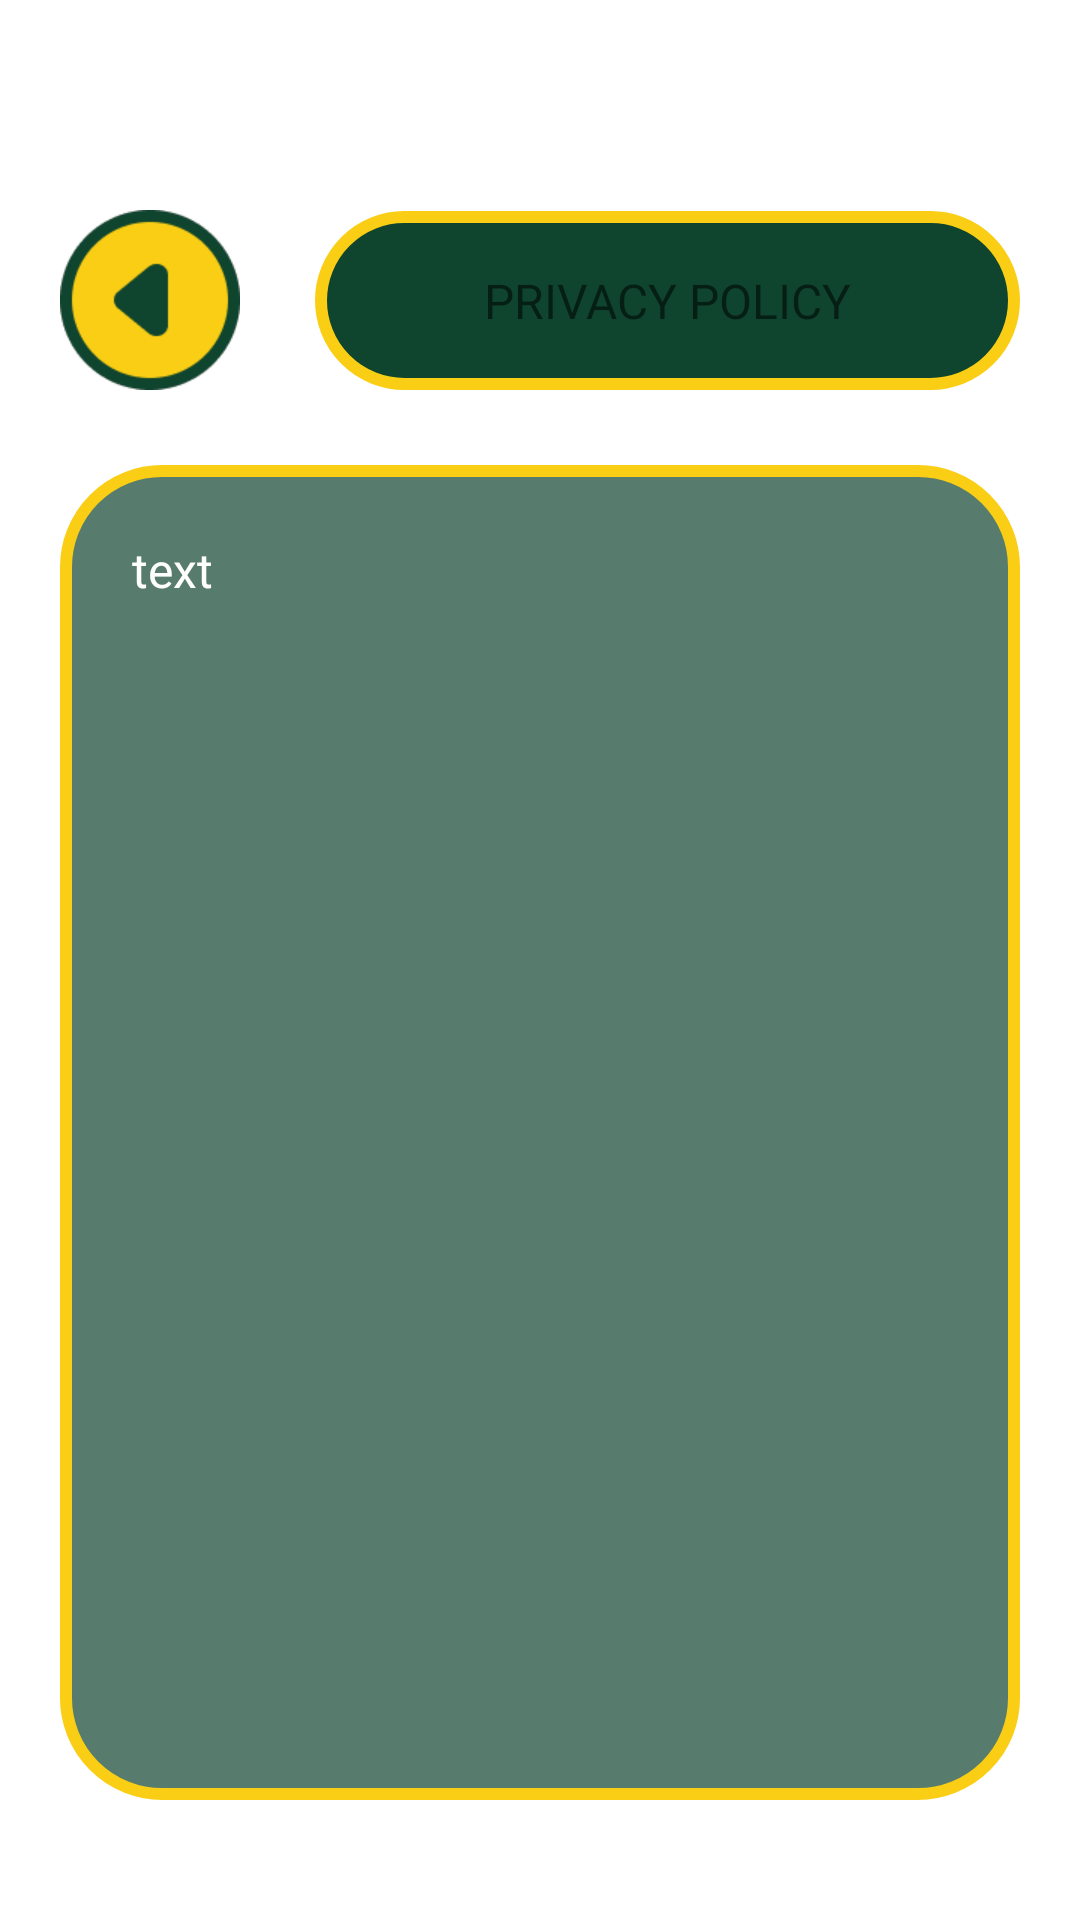

Android layout source for this screen:
<!-- AndroidManifest.xml: fallback theme Theme.MaterialComponents.DayNight.NoActionBar -->
<!-- res/layout/privacy_policy_fragm.xml -->
<?xml version="1.0" encoding="utf-8"?>
<androidx.constraintlayout.widget.ConstraintLayout xmlns:android="http://schemas.android.com/apk/res/android"
    xmlns:app="http://schemas.android.com/apk/res-auto"
    xmlns:tools="http://schemas.android.com/tools"
    android:layout_width="match_parent"
    android:layout_height="match_parent"
    android:background="@drawable/clear_bg"
    android:padding="20dp">

    <ImageButton
        android:id="@+id/button_pause"
        android:layout_width="60dp"
        android:layout_height="60dp"
        android:layout_marginTop="50dp"
        android:background="@android:color/transparent"
        android:contentDescription="@string/button_back_description"
        android:foreground="@drawable/rounded_button_fg"
        android:scaleType="centerCrop"
        app:layout_constraintStart_toStartOf="parent"
        app:layout_constraintTop_toTopOf="parent"
        app:srcCompat="@drawable/button_back" />

    <TextView
        android:id="@+id/timer_container"
        android:layout_width="0dp"
        android:layout_height="wrap_content"
        android:layout_marginStart="25dp"
        android:background="@drawable/title_bg"
        android:fontFamily="@font/roboto_medium"
        android:gravity="center"
        android:paddingHorizontal="30dp"
        android:paddingVertical="19dp"
        android:text="@string/privacy_policy_title"
        android:textSize="16sp"
        app:layout_constraintBottom_toBottomOf="@+id/button_pause"
        app:layout_constraintEnd_toEndOf="parent"
        app:layout_constraintStart_toEndOf="@+id/button_pause"
        app:layout_constraintTop_toTopOf="@+id/button_pause" />

    <TextView
        android:id="@+id/textView"
        android:layout_width="0dp"
        android:layout_height="0dp"
        android:layout_marginBottom="20dp"
        android:layout_marginTop="25dp"
        android:text="@string/privacy_policy_text"
        android:textColor="@color/white"
        android:textSize="16sp"
        android:padding="24dp"
        android:background="@drawable/second_bg"
        app:layout_constraintBottom_toBottomOf="parent"
        app:layout_constraintEnd_toEndOf="parent"
        app:layout_constraintStart_toStartOf="parent"
        app:layout_constraintTop_toBottomOf="@+id/button_pause" />
</androidx.constraintlayout.widget.ConstraintLayout>
<!-- resources referenced by this layout -->
<resources>
  <color name="white">#FFFFFFFF</color>
  <!-- drawable button_back: png bitmap (drawable, 3386 bytes) -->
  <!-- drawable second_bg (drawable) -->
  <?xml version="1.0" encoding="utf-8"?>
  <shape xmlns:android="http://schemas.android.com/apk/res/android">
      <stroke android:color="@color/main" android:width="4dp"/>
      <corners android:radius="32dp"/>
      <solid android:color="#B20F442E"/>
  </shape>
  <!-- drawable title_bg (drawable) -->
  <?xml version="1.0" encoding="utf-8"?>
  <shape xmlns:android="http://schemas.android.com/apk/res/android">
      <stroke android:color="@color/main" android:width="4dp"/>
      <corners android:radius="32dp"/>
      <solid android:color="#FF0F442E"/>
  </shape>
  <string name="button_back_description">Go back</string>
  <string name="privacy_policy_text">text</string>
  <string name="privacy_policy_title">PRIVACY POLICY</string>
  <color name="main">#FFFACE14</color>
</resources>
